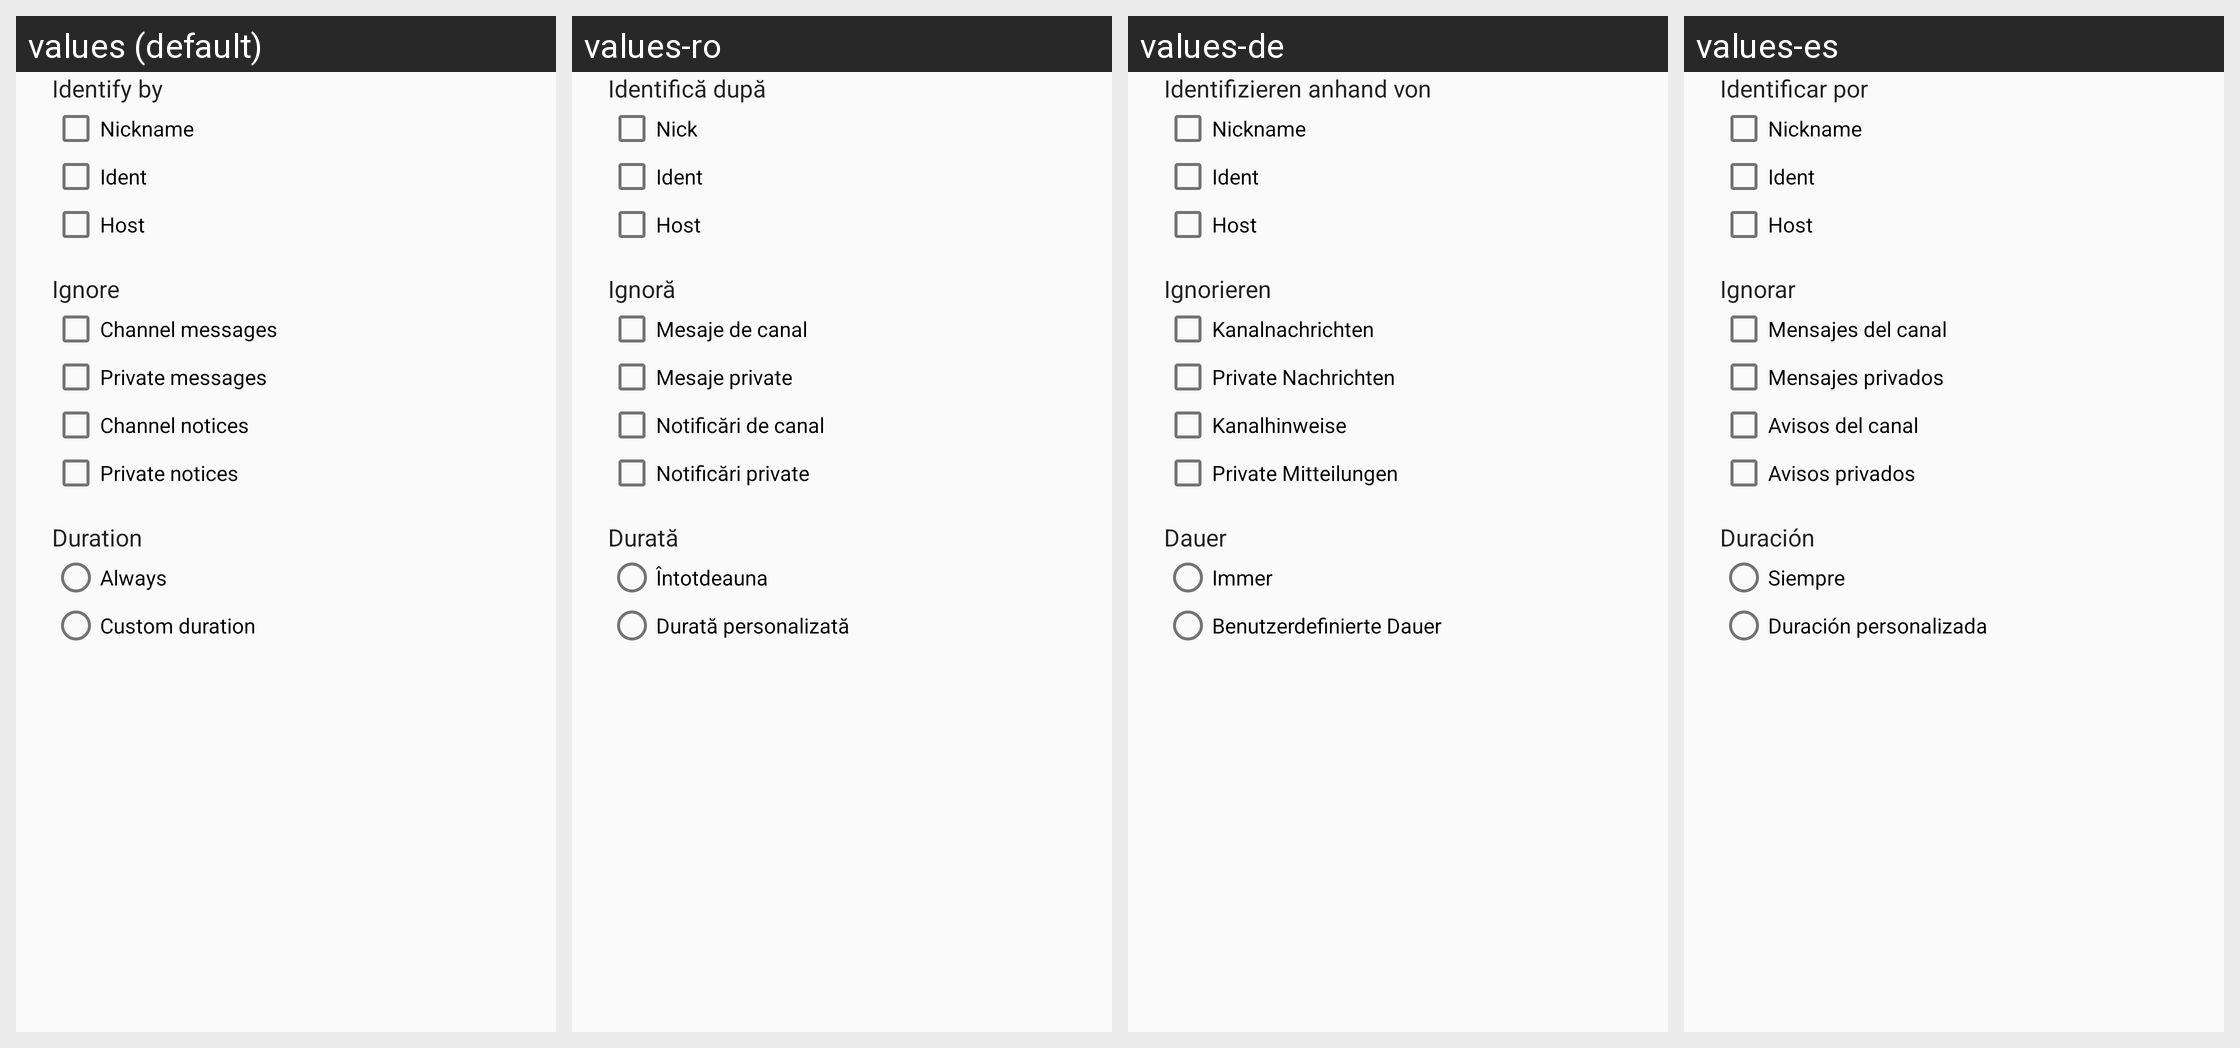

The Android screen above is rendered under several locales of the same app. Produce the string resources it draws, with the default and per-locale values.
Android screen res/layout/dialog_ignore_user.xml rendered under 4 locales, left to right: values (default), values-ro, values-de, values-es. Device: Nexus 5 (rendered at 1080×1920; each locale shown at half size, 540×960, under a caption strip naming it); theme AppTheme.
Other locales in the repository, not shown: values-fi, values-fr, values-it, values-pl, values-pt-rBR.
Strings drawn on this screen, with the default value and each locale's value (text and hints the layout hard-codes, and strings that could not be matched under every locale, appear in the picture but are not listed):

ignore_identify_by
  values: Identify by
  values-ro: Identifică după
  values-de: Identifizieren anhand von
  values-es: Identificar por

ignore_nickname
  values: Nickname
  values-ro: Nick
  values-de: Nickname
  values-es: Nickname

ignore_ident
  values: Ident
  values-ro: Ident
  values-de: Ident
  values-es: Ident

ignore_host
  values: Host
  values-ro: Host
  values-de: Host
  values-es: Host

ignore_messages
  values: Ignore
  values-ro: Ignoră
  values-de: Ignorieren
  values-es: Ignorar

notification_rule_chan_messages
  values: Channel messages
  values-ro: Mesaje de canal
  values-de: Kanalnachrichten
  values-es: Mensajes del canal

notification_rule_direct
  values: Private messages
  values-ro: Mesaje private
  values-de: Private Nachrichten
  values-es: Mensajes privados

notification_rule_chan_notice
  values: Channel notices
  values-ro: Notificări de canal
  values-de: Kanalhinweise
  values-es: Avisos del canal

notification_rule_notice
  values: Private notices
  values-ro: Notificări private
  values-de: Private Mitteilungen
  values-es: Avisos privados

ignore_duration
  values: Duration
  values-ro: Durată
  values-de: Dauer
  values-es: Duración

ignore_always
  values: Always
  values-ro: Întotdeauna
  values-de: Immer
  values-es: Siempre

ignore_custom_duration
  values: Custom duration
  values-ro: Durată personalizată
  values-de: Benutzerdefinierte Dauer
  values-es: Duración personalizada
